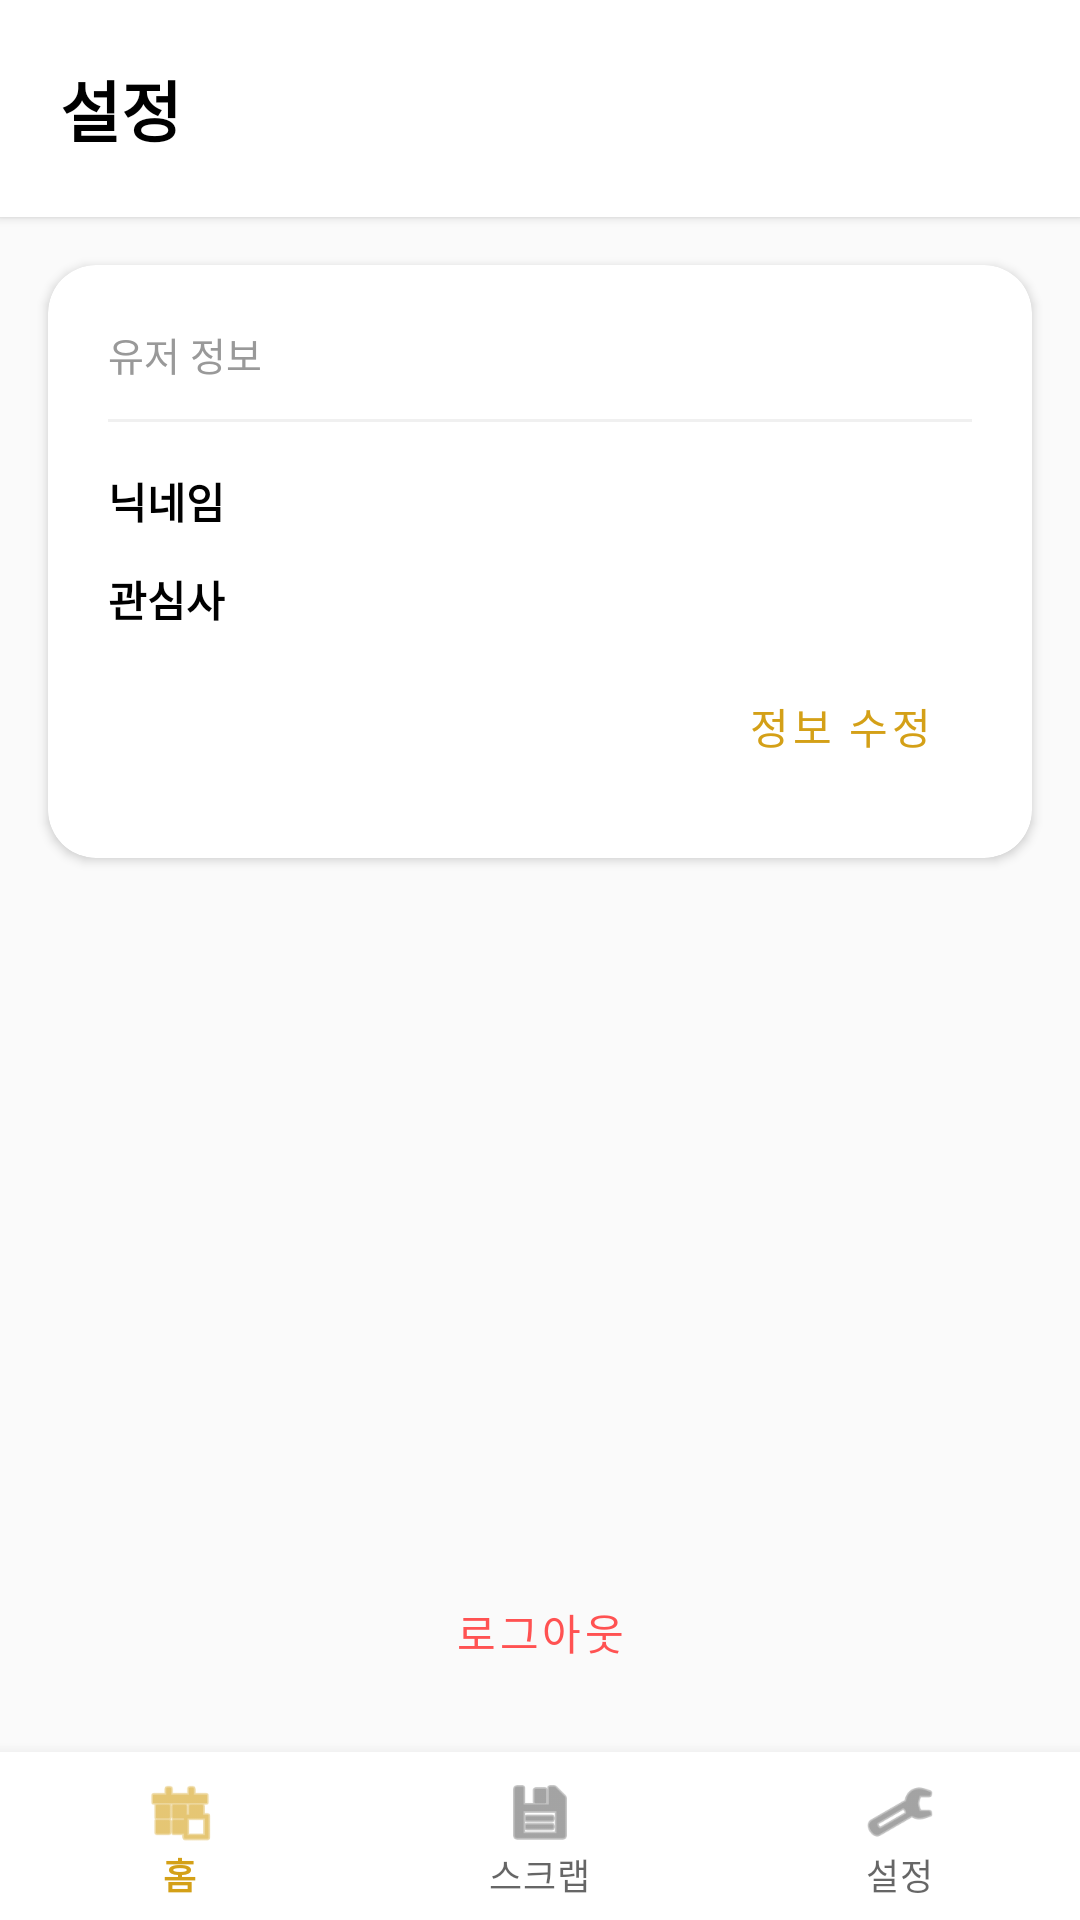

Produce the Android XML layout that renders to this screen, including the resource entries it uses.
<!-- AndroidManifest.xml: activity theme Theme.TodayInHistory -->
<!-- res/layout/activity_settings.xml -->
<?xml version="1.0" encoding="utf-8"?>
<androidx.constraintlayout.widget.ConstraintLayout xmlns:android="http://schemas.android.com/apk/res/android"
    xmlns:app="http://schemas.android.com/apk/res-auto"
    xmlns:tools="http://schemas.android.com/tools"
    android:layout_width="match_parent"
    android:layout_height="match_parent"
    android:background="#FAFAFA">

    
    <LinearLayout
        android:id="@+id/layout_settings_header"
        android:layout_width="match_parent"
        android:layout_height="wrap_content"
        android:background="@color/white"
        android:elevation="2dp"
        android:orientation="vertical"
        android:padding="20dp"
        app:layout_constraintTop_toTopOf="parent">

        <TextView
            android:layout_width="wrap_content"
            android:layout_height="wrap_content"
            android:text="@string/settings_title"
            android:textColor="@color/black"
            android:textSize="22sp"
            android:textStyle="bold" />
    </LinearLayout>

    
    <com.google.android.material.card.MaterialCardView
        android:id="@+id/card_user_info"
        android:layout_width="match_parent"
        android:layout_height="wrap_content"
        android:layout_margin="16dp"
        app:cardCornerRadius="16dp"
        app:cardElevation="2dp"
        app:layout_constraintTop_toBottomOf="@id/layout_settings_header"
        app:strokeWidth="0dp">

        <LinearLayout
            android:layout_width="match_parent"
            android:layout_height="wrap_content"
            android:orientation="vertical"
            android:padding="20dp">

            <TextView
                android:layout_width="wrap_content"
                android:layout_height="wrap_content"
                android:text="@string/settings_user_info_label"
                android:textColor="#999999"
                android:textSize="13sp" />

            <View
                android:layout_width="match_parent"
                android:layout_height="1dp"
                android:layout_marginTop="12dp"
                android:layout_marginBottom="16dp"
                android:background="#F0F0F0" />

            <LinearLayout
                android:layout_width="match_parent"
                android:layout_height="wrap_content"
                android:orientation="horizontal">

                <TextView
                    android:layout_width="80dp"
                    android:layout_height="wrap_content"
                    android:text="@string/settings_nickname_label"
                    android:textColor="@color/black"
                    android:textStyle="bold" />

                <TextView
                    android:id="@+id/tv_settings_nickname"
                    android:layout_width="0dp"
                    android:layout_height="wrap_content"
                    android:layout_weight="1"
                    android:textColor="#444444"
                    tools:text="사용자닉네임" />
            </LinearLayout>

            <LinearLayout
                android:layout_width="match_parent"
                android:layout_height="wrap_content"
                android:layout_marginTop="12dp"
                android:orientation="horizontal">

                <TextView
                    android:layout_width="80dp"
                    android:layout_height="wrap_content"
                    android:text="@string/settings_interests_label"
                    android:textColor="@color/black"
                    android:textStyle="bold" />

                <TextView
                    android:id="@+id/tv_settings_interests"
                    android:layout_width="0dp"
                    android:layout_height="wrap_content"
                    android:layout_weight="1"
                    android:textColor="#444444"
                    tools:text="역사, 과학, 미술" />
            </LinearLayout>

            <Button
                android:id="@+id/btn_settings_edit"
                style="@style/Widget.MaterialComponents.Button.TextButton"
                android:layout_width="wrap_content"
                android:layout_height="wrap_content"
                android:layout_gravity="end"
                android:layout_marginTop="8dp"
                android:text="@string/settings_btn_edit"
                android:textColor="#D4A017" />

        </LinearLayout>
    </com.google.android.material.card.MaterialCardView>

    
    <Button
        android:id="@+id/btn_settings_logout"
        style="@style/Widget.MaterialComponents.Button.OutlinedButton"
        android:layout_width="match_parent"
        android:layout_height="wrap_content"
        android:layout_margin="16dp"
        android:text="@string/settings_btn_logout"
        android:textColor="#FF5252"
        app:cornerRadius="12dp"
        app:layout_constraintBottom_toTopOf="@id/bottom_nav_settings"
        app:strokeColor="#FF5252" />

    
    <com.google.android.material.bottomnavigation.BottomNavigationView
        android:id="@+id/bottom_nav_settings"
        android:layout_width="match_parent"
        android:layout_height="wrap_content"
        android:background="@color/white"
        app:layout_constraintBottom_toBottomOf="parent"
        app:menu="@menu/bottom_nav_menu" />

</androidx.constraintlayout.widget.ConstraintLayout>
<!-- resources referenced by this layout -->
<resources>
  <color name="black">#FF000000</color>
  <color name="white">#FFFFFFFF</color>
  <string name="settings_btn_edit">정보 수정</string>
  <string name="settings_btn_logout">로그아웃</string>
  <string name="settings_interests_label">관심사</string>
  <string name="settings_nickname_label">닉네임</string>
  <string name="settings_title">설정</string>
  <string name="settings_user_info_label">유저 정보</string>
  <style name="Theme.TodayInHistory" parent="Theme.MaterialComponents.DayNight.NoActionBar">
          
          <item name="colorPrimary">#D4A017</item>
          <item name="colorPrimaryVariant">#B48A12</item>
          <item name="colorOnPrimary">@color/white</item>
          
          <item name="colorSecondary">#333333</item>
          <item name="colorSecondaryVariant">#000000</item>
          <item name="colorOnSecondary">@color/white</item>
          
          <item name="android:statusBarColor">?attr/colorPrimaryVariant</item>
      </style>
</resources>
